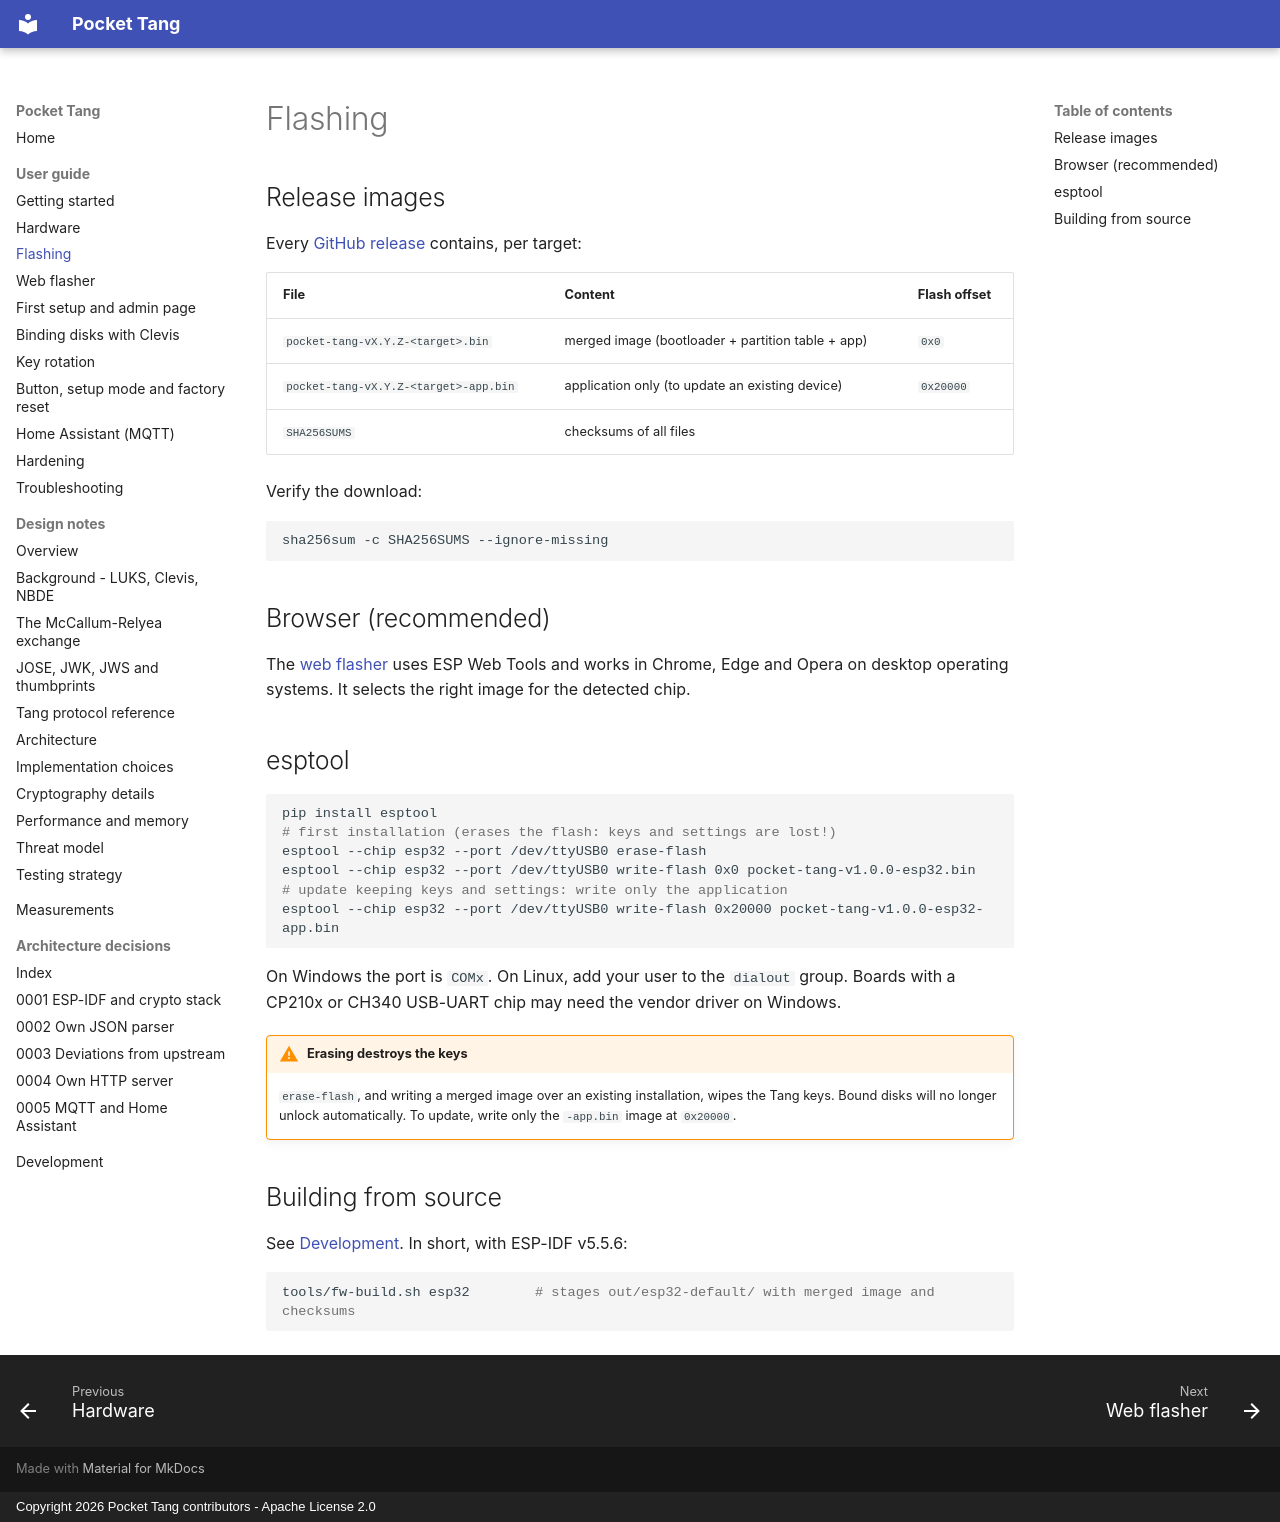

repository: BoniFederico/pocket-tang · page: user/flashing/index.html · generator: mkdocs · copyright: Copyright 2026 Pocket Tang contributors - Apache License 2.0

# Flashing

## Release images

Every [GitHub release](https://github.com/BoniFederico/pocket-tang/releases) contains, per
target:

| File | Content | Flash offset |
|------|---------|--------------|
| `pocket-tang-vX.Y.Z-<target>.bin` | merged image (bootloader + partition table + app) | `0x0` |
| `pocket-tang-vX.Y.Z-<target>-app.bin` | application only (to update an existing device) | `0x20000` |
| `SHA256SUMS` | checksums of all files | |

Verify the download:

```sh
sha256sum -c SHA256SUMS --ignore-missing
```

## Browser (recommended)

The [web flasher](../flasher.md) uses ESP Web Tools and works in Chrome, Edge and Opera on desktop
operating systems. It selects the right image for the detected chip.

## esptool

```sh
pip install esptool
# first installation (erases the flash: keys and settings are lost!)
esptool --chip esp32 --port /dev/ttyUSB0 erase-flash
esptool --chip esp32 --port /dev/ttyUSB0 write-flash 0x0 pocket-tang-v1.0.0-esp32.bin
# update keeping keys and settings: write only the application
esptool --chip esp32 --port /dev/ttyUSB0 write-flash 0x20000 pocket-tang-v1.0.0-esp32-app.bin
```

On Windows the port is `COMx`. On Linux, add your user to the `dialout` group. Boards with a
CP210x or CH340 USB-UART chip may need the vendor driver on Windows.

!!! warning "Erasing destroys the keys"
    `erase-flash`, and writing a merged image over an existing installation, wipes the Tang keys.
    Bound disks will no longer unlock automatically. To update, write only the `-app.bin` image
    at `0x20000`.

## Building from source

See [Development](../dev-setup.md). In short, with ESP-IDF v5.5.6:

```sh
tools/fw-build.sh esp32        # stages out/esp32-default/ with merged image and checksums
```
